Image classification data set "Images class" (albertoranz/Final-Project-DA on GitHub). Class labels (5): animals, exterior urban, human, interior domestic, natural soundscapes and water.

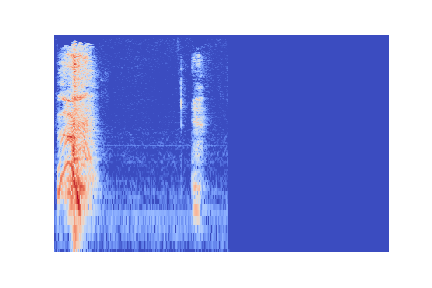
Label: human

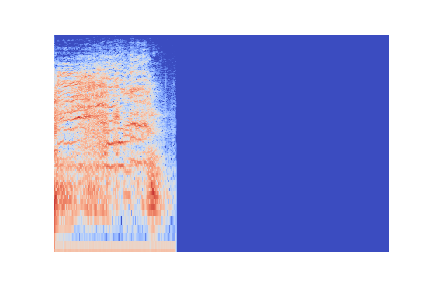
Label: animals

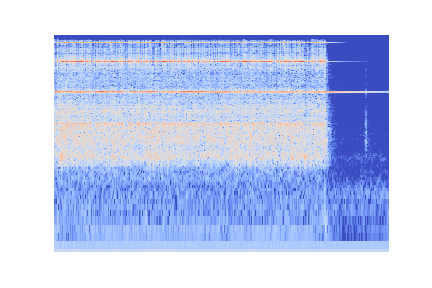
Label: interior domestic

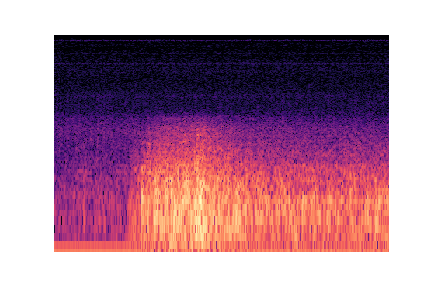
Label: natural soundscapes and water

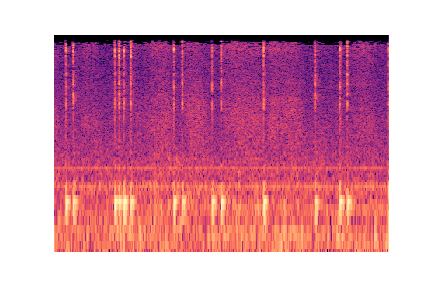
Label: interior domestic

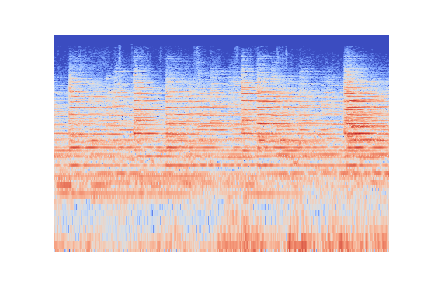
Label: exterior urban
